Run: headless pygame with SDL's dummy video driver; simulated clock (each Clock.tick advances the game by its frame time, no real sleeping); random seed 0; keys injected as events and as key.get_pressed() state; mouse plan: one left click at the window centre at the start of phase 2, then a move to the lower-right quarter at the start of phase 3.
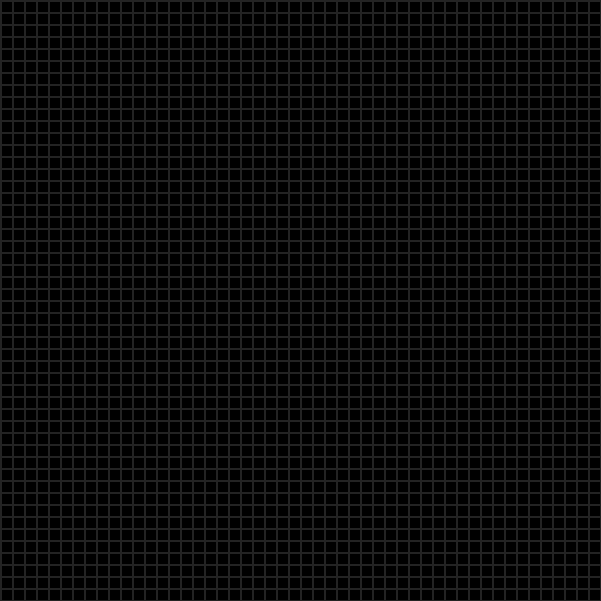
Frame 1 of 4 · flips 1–60 · no input
Frame 2 of 4 · flips 61–180 · clicked the window centre · tapped SPACE, RETURN · held RIGHT (→), D · screen unchanged from frame 1, image omitted
Frame 3 of 4 · flips 181–300 · moved the mouse to the lower-right quarter · held DOWN (↓), S · screen unchanged from frame 2, image omitted
Frame 4 of 4 · flips 301–420 · held LEFT (←), A, UP (↑), W · screen unchanged from frame 3, image omitted

The pygame program that drew these frames:

__author__ = 'kyle shannon'

import pygame
import time
from pygame import K_RETURN
from pygame import K_p

# building the display and size
SCREEN_WIDTH = 601
SCREEN_HEIGHT = 601
screen = pygame.display.set_mode((SCREEN_WIDTH, SCREEN_HEIGHT))
pygame.display.set_caption("Conway's Life: The Game")
# individual grid dimensions
HEIGHT = 10
WIDTH = 10
MARGIN = 2
# row & column size
MAX_COL = 50
MAX_ROW = 50
# define some colors
BLACK    = (   0,   0,   0)
WHITE    = ( 250, 250, 250)
D_GREY   = ( 35, 35, 35)
# initialize pygame
pygame.init()
pygame.display.init()
# game states
done = False
running = False
# Used to manage how fast the screen updates
clock = pygame.time.Clock()

# function to draw grid on screen
def draw_screen(row, col):
    screen.fill(D_GREY) # Set the screen background
    for row in range(MAX_ROW): # Draw the 2D grid
        for col in range(MAX_COL):
            color = BLACK
            if grid[row][col] == 1:
                color = WHITE
            pygame.draw.rect(screen, color, ((MARGIN + WIDTH)* col + MARGIN, (MARGIN + HEIGHT)
                                            * row + MARGIN, WIDTH, HEIGHT))

# check each cell in grid[] for number of alive neighbors
def check_neighbors(row, col):
    global neighbors
    check_up = (row >= 1)
    check_down = (row < MAX_ROW - 1 )
    check_left = (col >= 1)
    check_right = (col < MAX_COL - 1)
    if check_up and check_left and grid[row -1][col-1] == 1:    # top left
        neighbors += 1
    if check_up and grid[row-1][col] == 1:                      # top middle
        neighbors += 1
    if check_up and check_right and grid[row-1][col+1] == 1:    # top right
        neighbors += 1
    if check_left and grid[row][col-1] == 1:                    # middle left
        neighbors += 1
    if check_right and grid[row][col+1] == 1:                   # middle right
        neighbors += 1
    if check_down and check_left and grid[row+1][col-1] == 1:   # bottom left
        neighbors += 1
    if check_down and grid[row+1][col] == 1:                    # bottom middle
        neighbors += 1
    if check_down and check_right and grid[row+1][col+1] == 1:  # bottom right
        neighbors += 1
    return neighbors

# evole the game board, which cells are born, live and perish
def evolution(neighbors):
    if grid[row][col] == 0 and neighbors == 3:
        new_grid[row][col] = 1
    if grid[row][col] == 1 and (neighbors == 0 or neighbors == 1):
        new_grid[row][col] = 0
    elif grid[row][col] == 1 and (neighbors == 2 or neighbors == 3):
        new_grid[row][col] = 1
    elif grid[row][col] == 1 and neighbors > 3:
        new_grid[row][col] = 0
    return new_grid[row][col]

grid = []
for row in range(MAX_ROW):
    grid.append([])
    for col in range(MAX_COL):
        grid[row].append(0) # Append a cell

# -------- Main Program Loop ----------- #
while done == False:
    for event in pygame.event.get(): # User did something
        if event.type == pygame.QUIT: # If user clicked close
            done = True # Flag that we are done so we exit this loop
        elif event.type == pygame.MOUSEBUTTONDOWN:
            pos = pygame.mouse.get_pos() # User clicks the mouse. Get the position
            col= pos[0] // (WIDTH + MARGIN) # Change the x/y screen coordinates to grid coordinates
            row = pos[1] // (HEIGHT + MARGIN)
            if grid[row][col] == 0:
                grid[row][col] = 1
                #print 'Mouse position: %s Row: %s Column: %s' % (pos, row, col)
            elif grid[row][col] == 1:
                grid[row][col] = 0
                #print 'Mouse position: %s Row: %s Column: %s' % (pos, row, col)
        elif event.type == pygame.KEYDOWN:
            if event.key == K_p:
                #if running == True:
                running = False
            elif event.key == K_RETURN:
                running = True
                continue

   # -------- Main Game Loop ----------- #
    if running == True:
        time.sleep(0.05)

        # making new grid to use as a copy sheet.
        new_grid = []
        for new_row in range(MAX_ROW):
            new_grid.append([])
            for new_col in range(MAX_COL):
                new_grid[new_row].append(0)

        # game loop to check for neighbors and update cells.
        for row in range(MAX_ROW):
            for col in range(MAX_COL):
                neighbors = 0

                # functions to determine natural selection
                check_neighbors(row, col)
                evolution(neighbors)

        # copy new grid to old grid
        grid = list(new_grid)

    # function to drawn the grid
    draw_screen(row, col)
    # Limit to 20 frames per second
    clock.tick(20)
    # update the screen with what we've drawn.
    pygame.display.flip()
# Be IDLE friendly.
pygame.quit()
